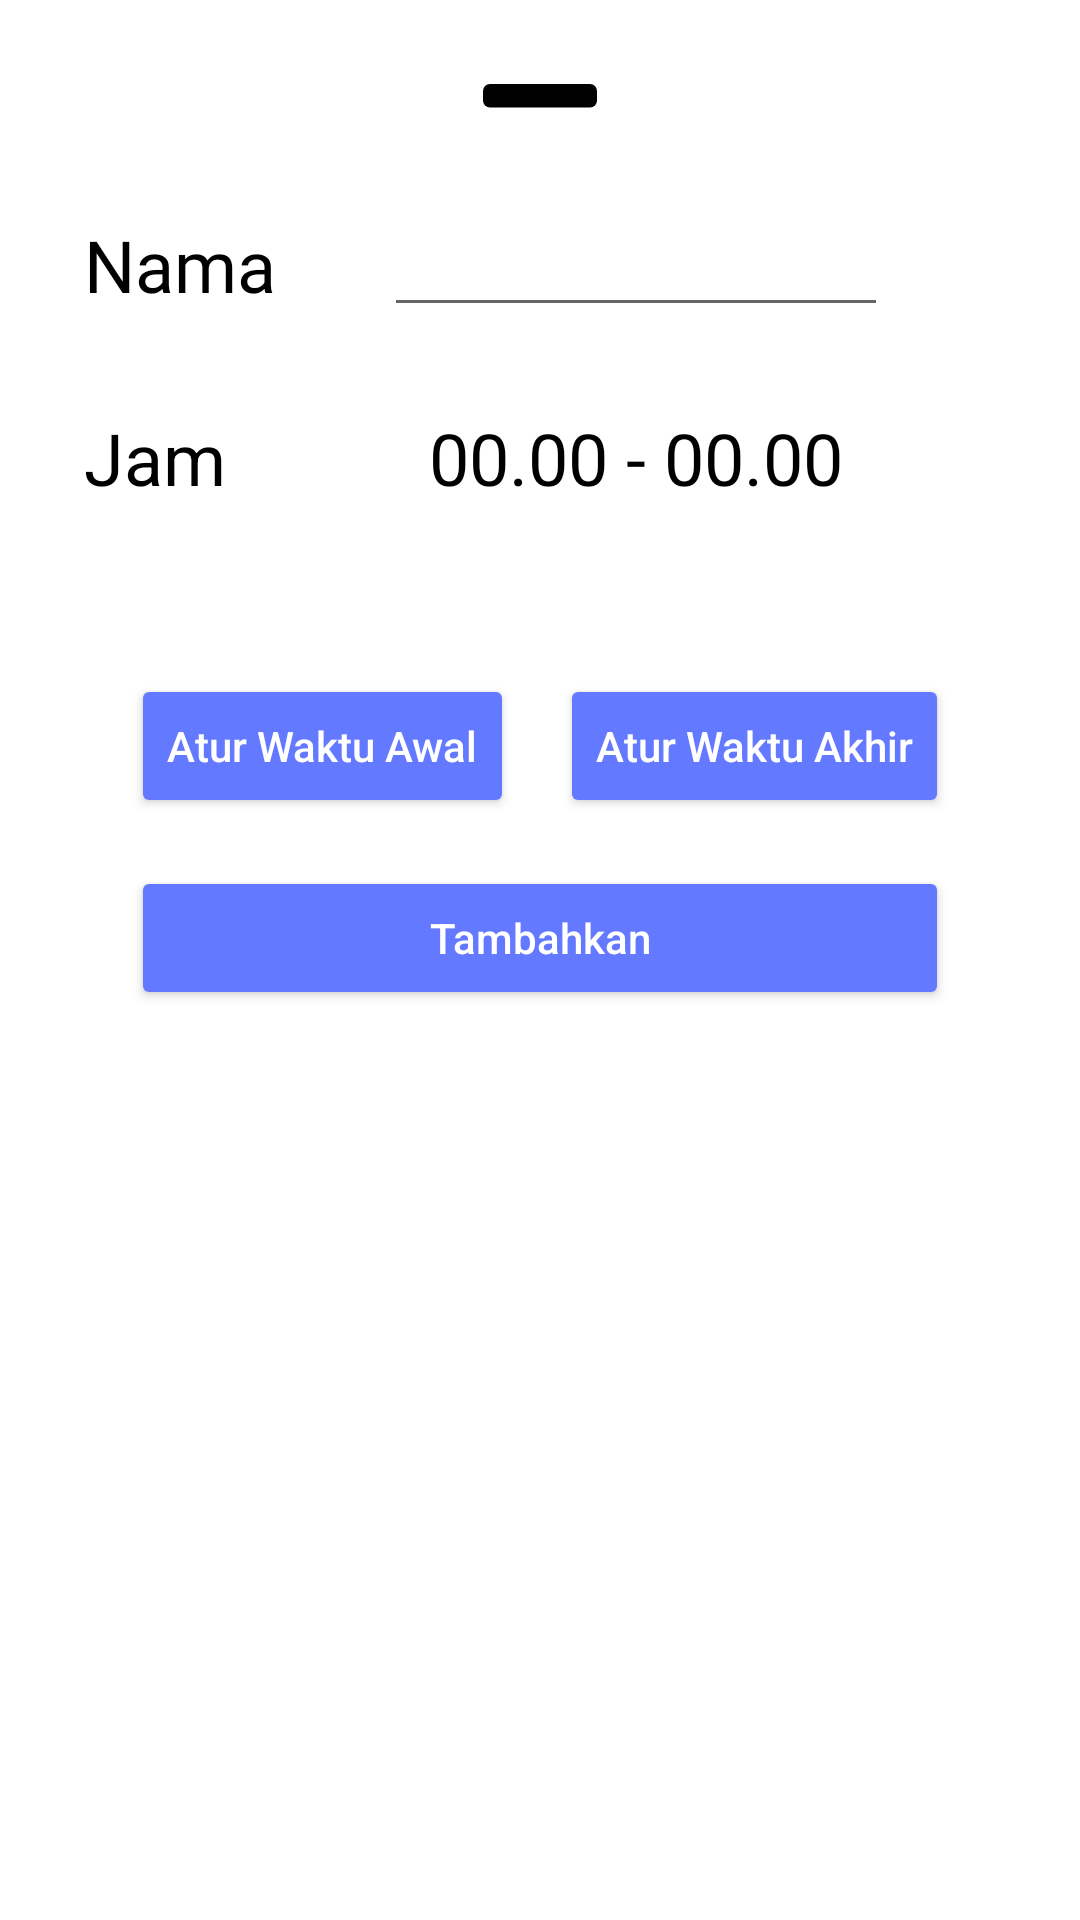

Layout XML and referenced resources for this Android screen:
<!-- AndroidManifest.xml: application theme Theme.TestProjek -->
<!-- res/layout/new_schedule_fragment.xml -->
<?xml version="1.0" encoding="utf-8"?>
<androidx.constraintlayout.widget.ConstraintLayout xmlns:android="http://schemas.android.com/apk/res/android"
    xmlns:tools="http://schemas.android.com/tools"
    android:layout_width="match_parent"
    android:layout_height="wrap_content"
    app:layout_constraintCircleRadius="16dp"
    android:padding="28dp"
    xmlns:app="http://schemas.android.com/apk/res-auto"
    tools:context=".ui.schedule.NewScheduleFragment">
    
    <ImageView
        android:id="@+id/iv_view_open_close"
        android:layout_width="wrap_content"
        android:layout_height="wrap_content"
        android:src="@drawable/ic_view_open_close"
        app:layout_constraintStart_toStartOf="parent"
        app:layout_constraintEnd_toEndOf="parent"
        app:layout_constraintTop_toTopOf="parent"/>

    <TextView
        android:id="@+id/tv_name"
        android:layout_width="wrap_content"
        android:layout_height="wrap_content"
        android:layout_marginTop="36dp"
        android:fontFamily="@font/roboto"
        android:text="Nama"
        android:textColor="@color/black"
        android:textSize="24sp"
        app:layout_constraintStart_toStartOf="parent"
        app:layout_constraintTop_toBottomOf="@id/iv_view_open_close" />

    <EditText
        android:id="@+id/edt_name"
        android:layout_width="0dp"
        android:layout_height="wrap_content"
        android:layout_marginHorizontal="36dp"
        app:hintTextColor="@color/blue"
        app:boxBackgroundColor="@color/white"
        app:layout_constraintStart_toEndOf="@id/tv_name"
        app:layout_constraintTop_toTopOf="@id/tv_name"
        app:layout_constraintBottom_toBottomOf="@id/tv_name"
        app:layout_constraintEnd_toEndOf="parent"/>

    <TextView
        android:id="@+id/tv_time"
        android:layout_width="wrap_content"
        android:layout_height="wrap_content"
        android:layout_marginTop="32dp"
        android:text="Jam"
        android:textSize="24sp"
        android:textColor="@color/black"
        app:layout_constraintStart_toStartOf="@id/tv_name"
        app:layout_constraintTop_toBottomOf="@id/tv_name"/>
    
    <TextView
        android:id="@+id/tv_range_time"
        android:layout_width="wrap_content"
        android:layout_height="wrap_content"
        android:textColor="@color/black"
        android:textSize="24sp"
        android:text="00.00 - 00.00"
        app:layout_constraintStart_toStartOf="@id/edt_name"
        app:layout_constraintTop_toTopOf="@id/tv_time"
        app:layout_constraintBottom_toBottomOf="@id/tv_time"
        app:layout_constraintEnd_toEndOf="@id/edt_name"
        tools:text="00.00 - 00.00"/>

    <Button
        android:id="@+id/btn_set_start_time"
        android:layout_width="wrap_content"
        android:layout_height="wrap_content"
        android:layout_marginTop="56dp"
        android:text="Atur Waktu Awal"
        android:textAllCaps="false"
        android:textColor="@color/white"
        android:backgroundTint="@color/blue"
        app:layout_constraintStart_toStartOf="parent"
        app:layout_constraintTop_toBottomOf="@id/tv_time"
        app:layout_constraintEnd_toStartOf="@id/btn_set_end_time"/>

    <Button
        android:id="@+id/btn_set_end_time"
        android:layout_width="wrap_content"
        android:layout_height="wrap_content"
        android:text="Atur Waktu Akhir"
        android:textAllCaps="false"
        android:textColor="@color/white"
        android:backgroundTint="@color/blue"
        app:layout_constraintStart_toEndOf="@id/btn_set_start_time"
        app:layout_constraintEnd_toEndOf="parent"
        app:layout_constraintTop_toTopOf="@id/btn_set_start_time"
        app:layout_constraintBottom_toBottomOf="@id/btn_set_start_time"/>

    <Button
        android:id="@+id/btn_add"
        android:layout_width="0dp"
        android:layout_height="wrap_content"
        android:layout_marginTop="16dp"
        android:text="Tambahkan"
        android:textAllCaps="false"
        android:clickable="true"
        android:focusable="true"
        android:textColor="@color/white"
        android:backgroundTint="@color/blue"
        app:layout_constraintStart_toStartOf="@id/btn_set_start_time"
        app:layout_constraintTop_toBottomOf="@id/btn_set_start_time"
        app:layout_constraintEnd_toEndOf="@id/btn_set_end_time"/>


</androidx.constraintlayout.widget.ConstraintLayout>
<!-- resources referenced by this layout -->
<resources>
  <color name="black">#FF000000</color>
  <color name="blue">#6379FF</color>
  <color name="white">#FFFFFFFF</color>
  <!-- drawable ic_view_open_close (drawable) -->
  <vector xmlns:android="http://schemas.android.com/apk/res/android"
      android:width="38dp"
      android:height="8dp"
      android:viewportWidth="180"
      android:viewportHeight="38">
    <path
        android:pathData="M180,11L180,26.359A11,11 0,0 1,169 37.359L11,37.359A11,11 0,0 1,0 26.359L0,11A11,11 0,0 1,11 0L169,0A11,11 0,0 1,180 11z"
        android:fillColor="#000000"/>
  </vector>
  <style name="Theme.TestProjek" parent="Theme.MaterialComponents.DayNight.NoActionBar">
          
          <item name="colorPrimary">@color/blue</item>
          <item name="colorPrimaryVariant">@color/blue</item>
          <item name="colorOnPrimary">@color/white</item>
          <item name="colorAccent">@color/blue_darker</item>
          
          <item name="android:statusBarColor" tools:targetApi="l">?attr/colorPrimaryVariant</item>
          
      </style>
  <color name="blue_darker">#FF576AEA</color>
</resources>
